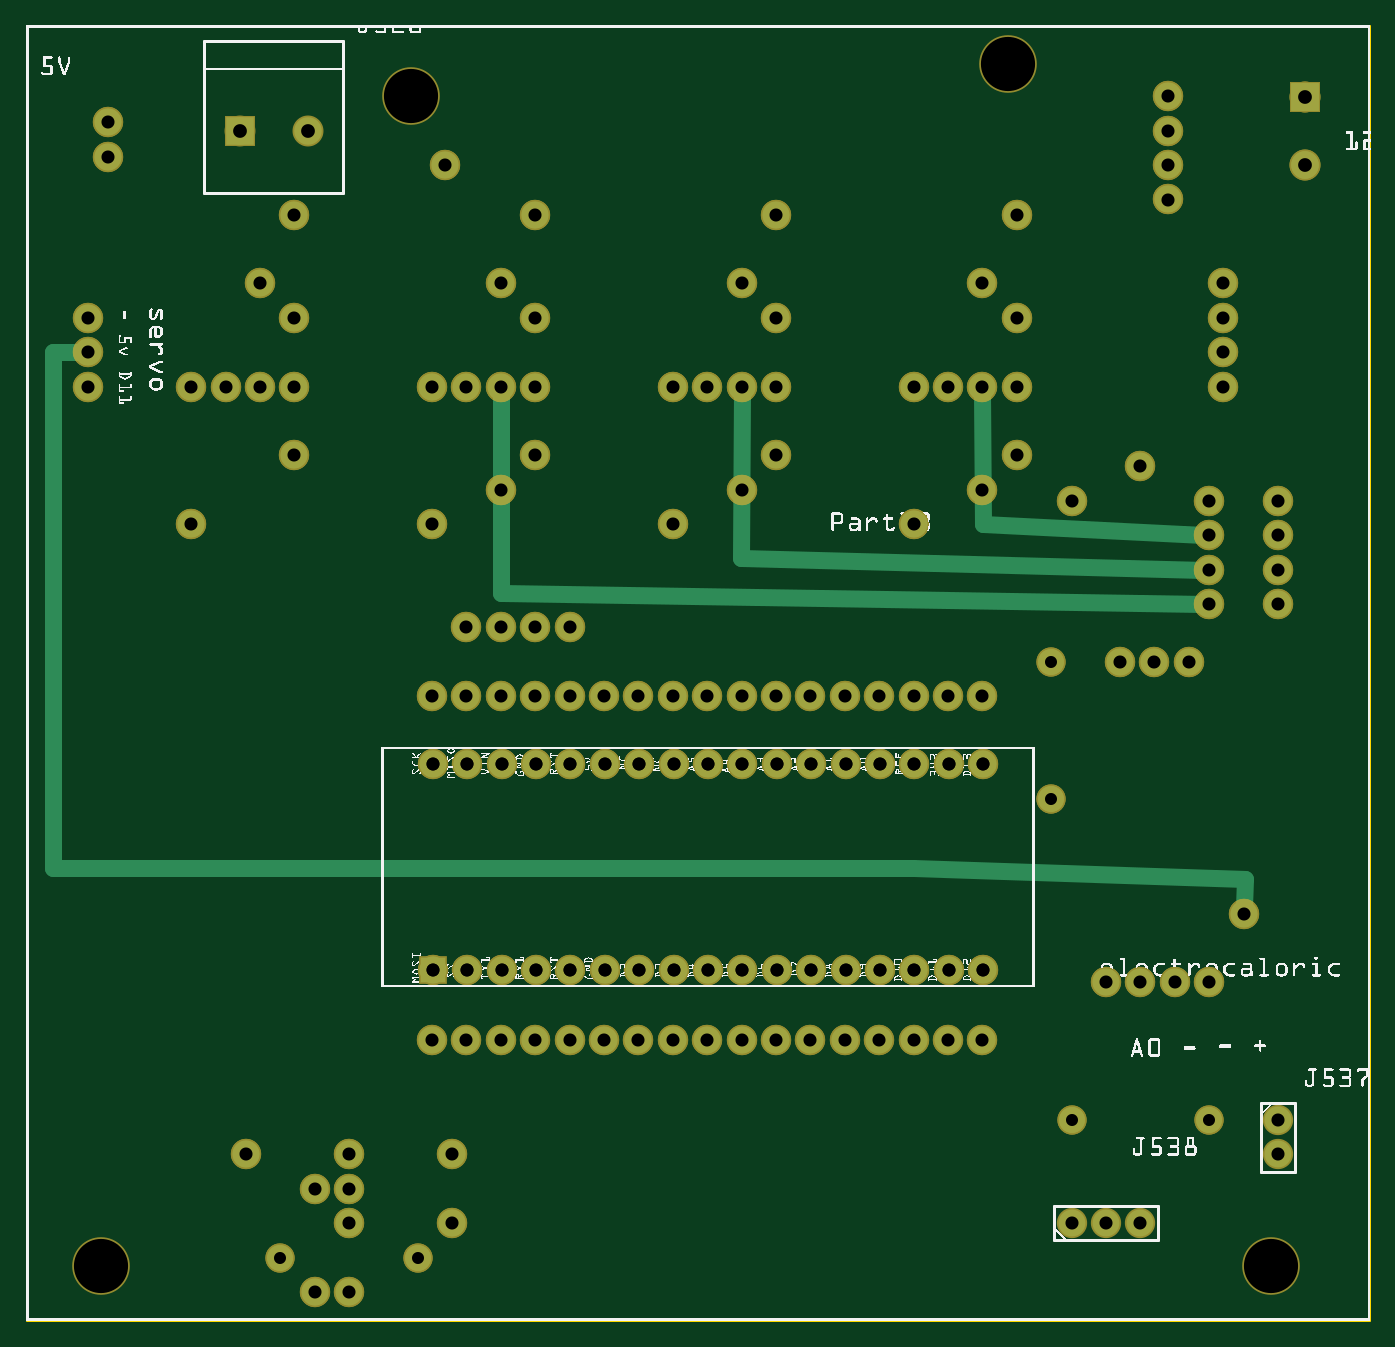
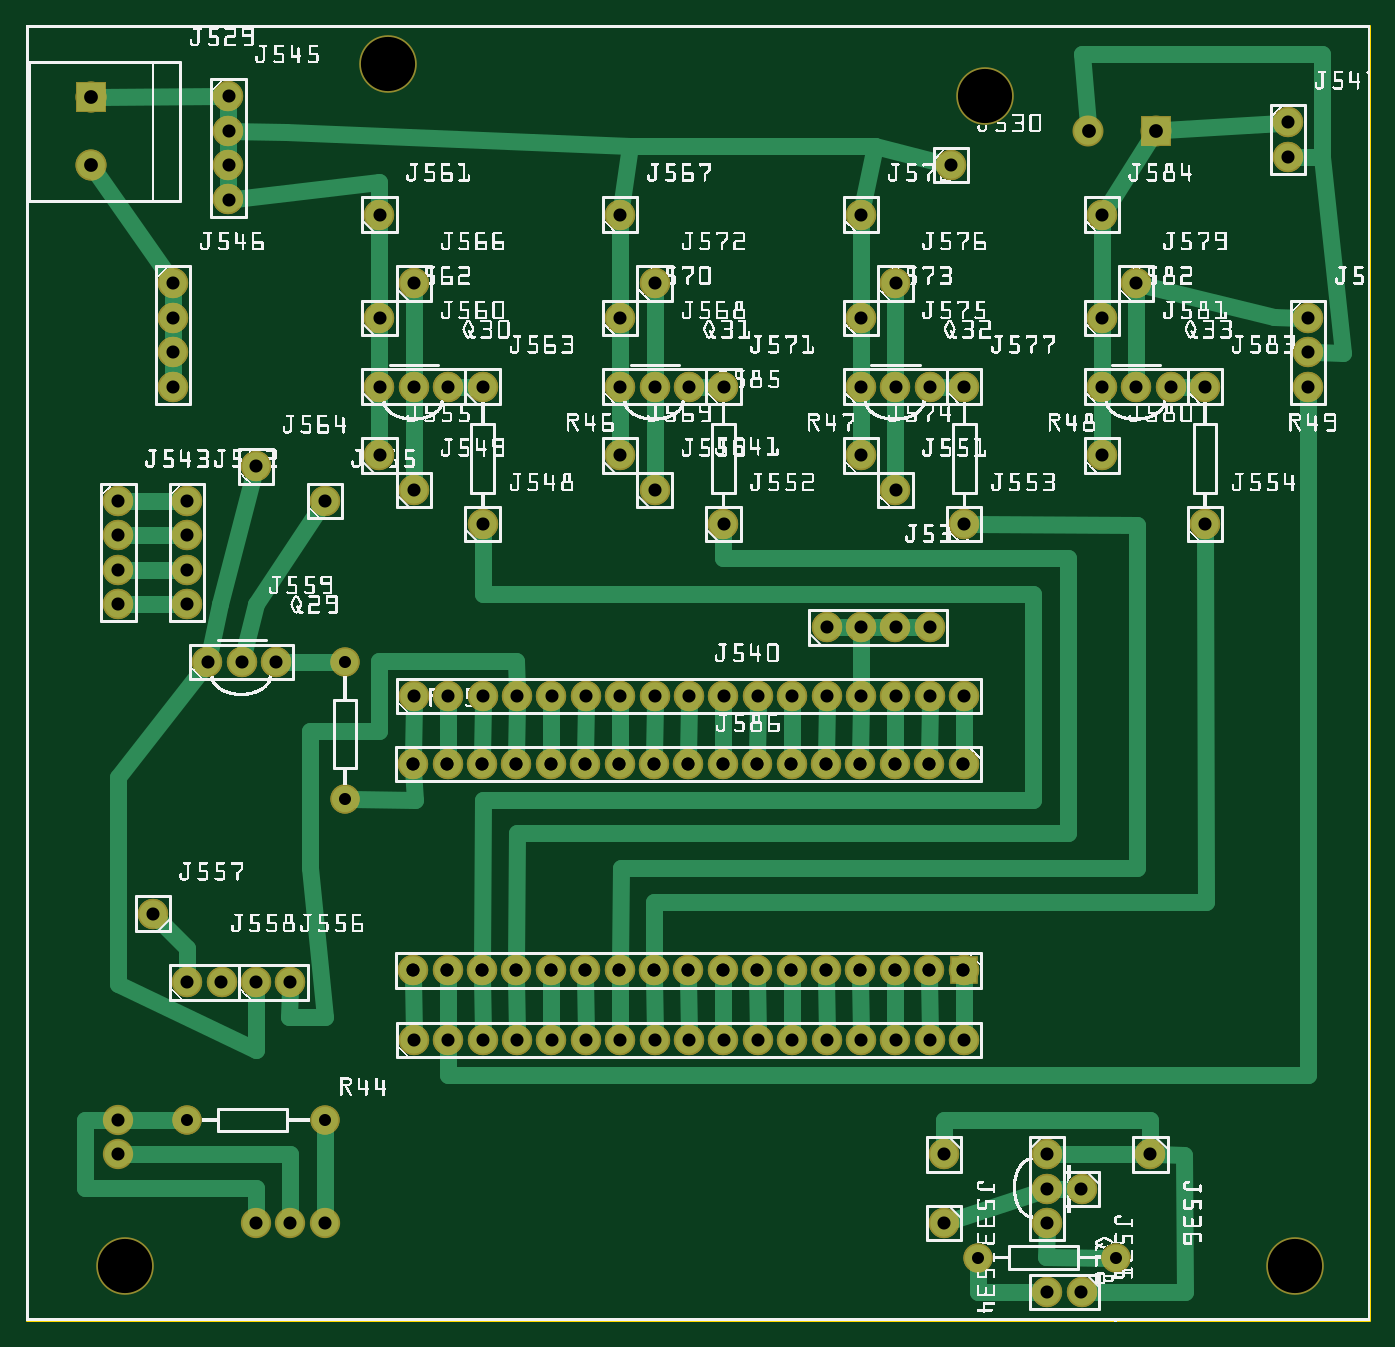
Circuit board: 8 layer files. Board 99.1 x 95.5 mm.
- outline: BOM_washdrypcv_kill_contour.gm1 (370 bytes)
- bottom_copper: BOM_washdrypcv_kill_copperBottom.gbl (12257 bytes)
- top_copper: BOM_washdrypcv_kill_copperTop.gtl (7052 bytes)
- drill: BOM_washdrypcv_kill_drill.txt (3664 bytes)
- bottom_mask: BOM_washdrypcv_kill_maskBottom.gbs (6734 bytes)
- top_mask: BOM_washdrypcv_kill_maskTop.gts (6734 bytes)
- bottom_silk: BOM_washdrypcv_kill_silkBottom.gbo (741353 bytes)
- top_silk: BOM_washdrypcv_kill_silkTop.gto (366231 bytes)

=== outline: BOM_washdrypcv_kill_contour.gm1 ===
G04 MADE WITH FRITZING*
G04 WWW.FRITZING.ORG*
G04 DOUBLE SIDED*
G04 HOLES PLATED*
G04 CONTOUR ON CENTER OF CONTOUR VECTOR*
%ASAXBY*%
%FSLAX23Y23*%
%MOIN*%
%OFA0B0*%
%SFA1.0B1.0*%
%ADD10R,3.908710X3.768760*%
%ADD11C,0.008000*%
%ADD10C,0.008*%
%LNCONTOUR*%
G90*
G70*
G54D10*
G54D11*
X4Y3765D02*
X3905Y3765D01*
X3905Y4D01*
X4Y4D01*
X4Y3765D01*
D02*
G04 End of contour*
M02*
=== bottom_copper: BOM_washdrypcv_kill_copperBottom.gbl (12257 bytes, source omitted) ===
=== top_copper: BOM_washdrypcv_kill_copperTop.gtl (7052 bytes, source omitted) ===
=== drill: BOM_washdrypcv_kill_drill.txt ===
; NON-PLATED HOLES START AT T1
; THROUGH (PLATED) HOLES START AT T100
M48
INCH
T1C0.157480
T100C0.035000
T101C0.040000
T102C0.038000
T103C0.037222
T104C0.037250
%
T1
X011196Y035607
X002196Y001607
X036196Y001607
X028559Y036547
T100
X009402Y002848
X011402Y001847
X005806Y027169
X030403Y005848
X026806Y027169
X027806Y027169
X020806Y027169
X007402Y001847
X018806Y027169
X011806Y027169
X004806Y023169
X034403Y005848
X031806Y019169
X029806Y015169
X009402Y003848
X025806Y023169
X028806Y027169
X021806Y027169
X014805Y027169
X009402Y004848
X013805Y027169
X012805Y027169
X032806Y019169
X019806Y027169
X029806Y019169
X025806Y027169
X033806Y019169
X011806Y023169
X006806Y027169
X007806Y027169
X018806Y023169
X004806Y027169
T101
X008196Y034607
X037196Y033607
X006227Y034607
X037196Y035575
T102
X007806Y025169
X001806Y029169
X021832Y016204
X013806Y020169
X012832Y016204
X034806Y029169
X030402Y023848
X015806Y018169
X025806Y008169
X017832Y010204
X001806Y027169
X018832Y016204
X033196Y034607
X019806Y008169
X034806Y030169
X024832Y010204
X030402Y002848
X031402Y009848
X034402Y020848
X009402Y003848
X034806Y027169
X014832Y010204
X032402Y009848
X019806Y018169
X020832Y010204
X019806Y027169
X034402Y023848
X011832Y016204
X009402Y000848
X025806Y027169
X022832Y016204
X025806Y018169
X015806Y008169
X027832Y010204
X004806Y027169
X016806Y008169
X026806Y018169
X020806Y018169
X014806Y032169
X020832Y016204
X020806Y030169
X014806Y020169
X020806Y024169
X036402Y022848
X014832Y016204
X036402Y021848
X026806Y027169
X020806Y027169
X002402Y033848
X027832Y016204
X022832Y010204
X021806Y032169
X011832Y010204
X028806Y032169
X031402Y002848
X012806Y008169
X022806Y018169
X034402Y009848
X032402Y002848
X017832Y016204
X012806Y027169
X012832Y010204
X022806Y008169
X012806Y018169
X032806Y019169
X021832Y010204
X007806Y029169
X026806Y008169
X016806Y018169
X020806Y008169
X018832Y010204
X011806Y023169
X007806Y027169
X018806Y023169
X024832Y016204
X027806Y018169
X015832Y016204
X017806Y008169
X008402Y003848
X013832Y016204
X016832Y010204
X006402Y004848
X027806Y030169
X014806Y025169
X012402Y002848
X027806Y024169
X033196Y033607
X013806Y008169
X023806Y018169
X032402Y024848
X019832Y016204
X027806Y027169
X035402Y011848
X004806Y023169
X036402Y023848
X021806Y025169
X028806Y025169
X025806Y023169
X012402Y004848
X036402Y004848
X008402Y000848
X033402Y009848
X023832Y016204
X026832Y010204
X013806Y024169
X017806Y018169
X025832Y016204
X013806Y027169
X027806Y008169
X006806Y030169
X002402Y034848
X023806Y008169
X013806Y018169
X033806Y019169
X006806Y027169
X012196Y033607
X013806Y030169
X015806Y020169
X036402Y020848
X014806Y008169
X009402Y002848
X024806Y018169
X033196Y032607
X007806Y032169
X033196Y035607
X005806Y027169
X018806Y027169
X011806Y027169
X011806Y018169
X031806Y019169
X018806Y018169
X021806Y008169
X023832Y010204
X026832Y016204
X012806Y020169
X025832Y010204
X028806Y027169
X021806Y027169
X009402Y004848
X019832Y010204
X001806Y028169
X014806Y029169
X034806Y028169
X036402Y005848
X015832Y010204
X018806Y008169
X021806Y018169
X034402Y022848
X011806Y008169
X034402Y021848
X013832Y010204
X016832Y016204
X028806Y029169
X021806Y029169
X024806Y008169
X014806Y018169
X014806Y027169
T103
X014832Y010204
X015832Y016204
X023832Y016204
X018832Y016204
X011832Y016204
X017832Y016204
X024832Y010204
X013832Y016204
X016832Y010204
X019832Y010204
X012832Y010204
X011832Y010204
X018832Y010204
X023832Y010204
X014832Y016204
X015832Y010204
X012832Y016204
X019832Y016204
X013832Y010204
X016832Y016204
X017832Y010204
X024832Y016204
T104
X027832Y016204
X026832Y010204
X022832Y010204
X020832Y016204
X025832Y016204
X021832Y016204
X022832Y016204
X020832Y010204
X026832Y016204
X027832Y010204
X021832Y010204
X025832Y010204
T00
M30

=== bottom_mask: BOM_washdrypcv_kill_maskBottom.gbs (6734 bytes, source omitted) ===
=== top_mask: BOM_washdrypcv_kill_maskTop.gts (6734 bytes, source omitted) ===
=== bottom_silk: BOM_washdrypcv_kill_silkBottom.gbo (741353 bytes, source omitted) ===
=== top_silk: BOM_washdrypcv_kill_silkTop.gto (366231 bytes, source omitted) ===
